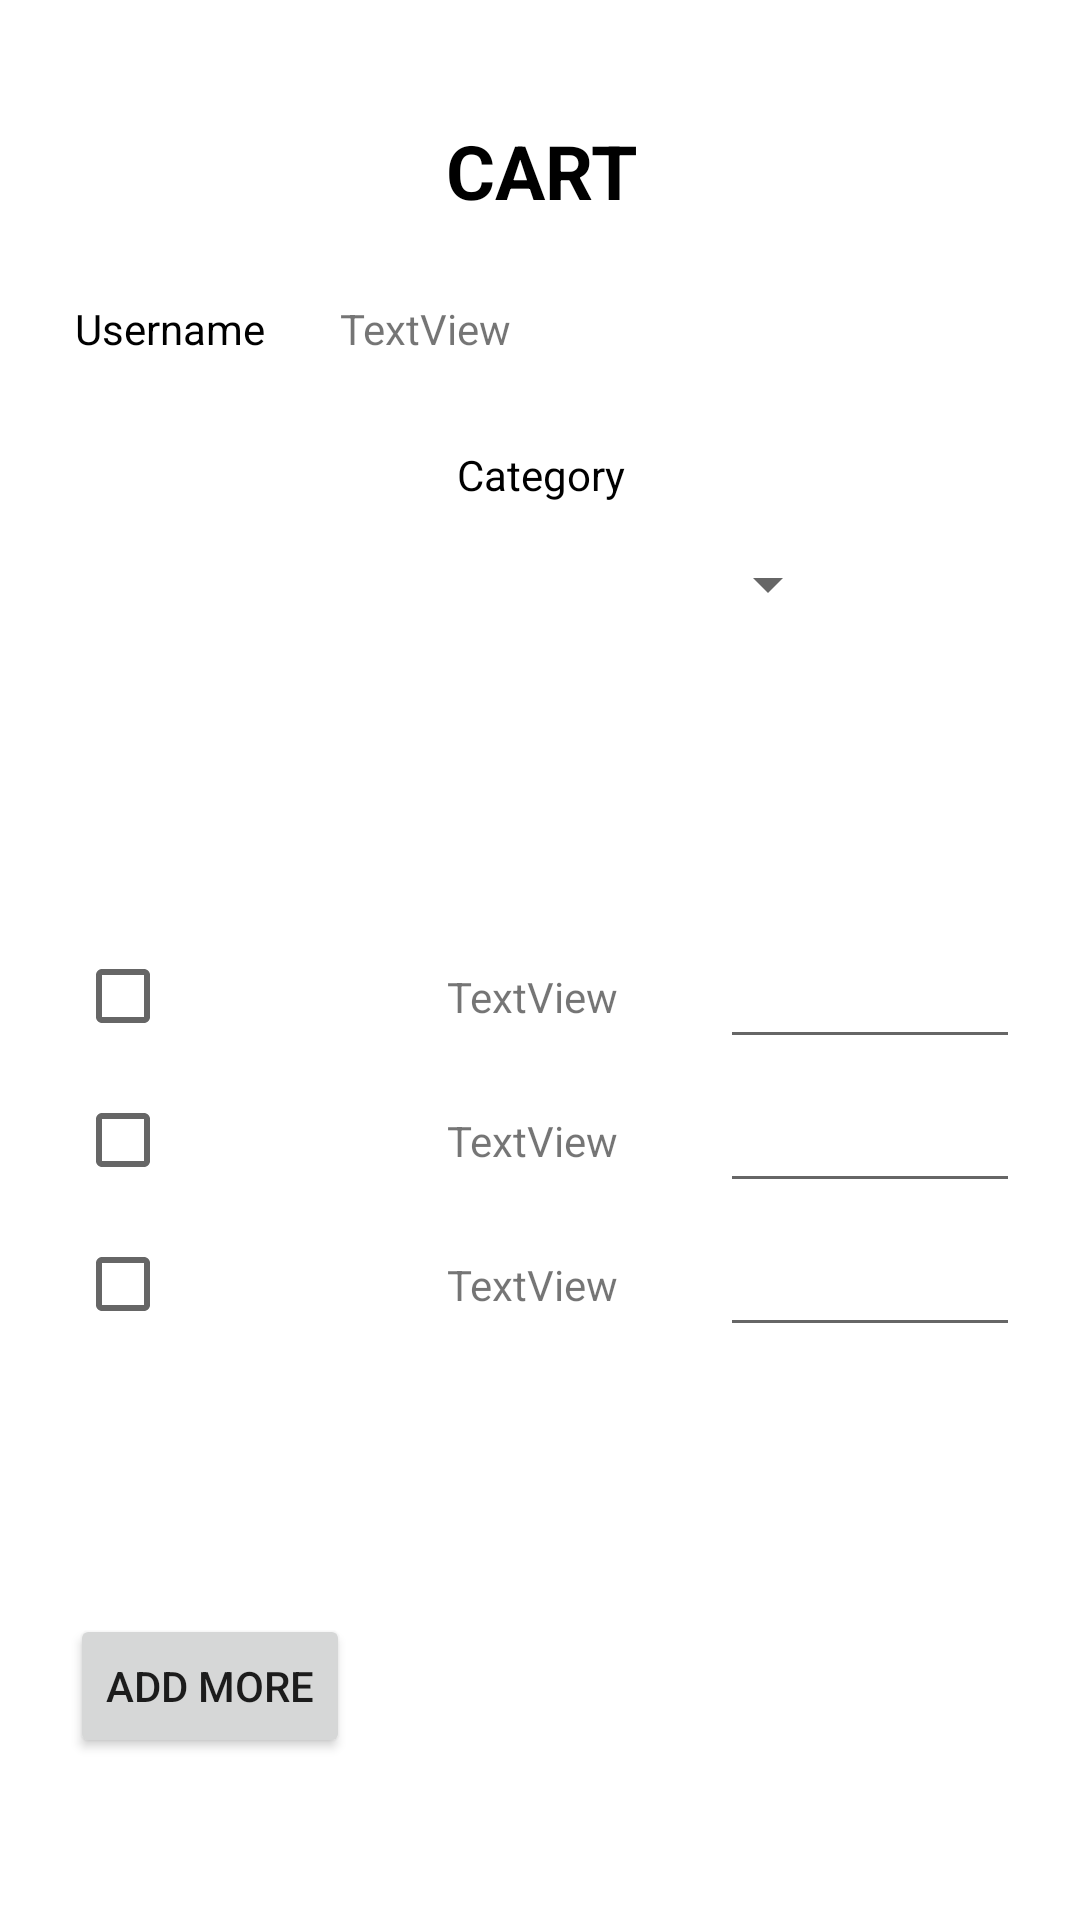

Reconstruct the res/layout file that produces this screen, plus the resources it refers to.
<!-- AndroidManifest.xml: application theme Theme.Cart_79 -->
<!-- res/layout/activity_cart.xml -->
<?xml version="1.0" encoding="utf-8"?>
<androidx.constraintlayout.widget.ConstraintLayout
    xmlns:android="http://schemas.android.com/apk/res/android"
    xmlns:app="http://schemas.android.com/apk/res-auto"
    xmlns:tools="http://schemas.android.com/tools"
    android:layout_width="match_parent"
    android:layout_height="match_parent">

    <TextView
        android:id="@+id/txtCHead"
        android:layout_width="wrap_content"
        android:layout_height="wrap_content"
        android:layout_marginStart="174dp"
        android:layout_marginTop="40dp"
        android:layout_marginEnd="173dp"
        android:text="CART"
        android:textColor="@color/black"
        android:textSize="25sp"
        android:textStyle="bold"
        app:layout_constraintEnd_toEndOf="parent"
        app:layout_constraintStart_toStartOf="parent"
        app:layout_constraintTop_toTopOf="parent" />

    <TextView
        android:id="@+id/txtun"
        android:layout_width="wrap_content"
        android:layout_height="wrap_content"
        android:layout_marginStart="25dp"
        android:layout_marginTop="100dp"
        android:text="Username"
        android:textColor="@color/black"
        app:layout_constraintStart_toStartOf="parent"
        app:layout_constraintTop_toTopOf="parent" />

    <TextView
        android:id="@+id/txtusername"
        android:layout_width="wrap_content"
        android:layout_height="wrap_content"
        android:layout_marginStart="25dp"
        android:layout_marginTop="100dp"
        android:text="TextView"
        app:layout_constraintStart_toEndOf="@+id/txtun"
        app:layout_constraintTop_toTopOf="parent" />

    <Spinner
        android:id="@+id/spCategory"
        android:layout_width="200dp"
        android:layout_height="wrap_content"
        android:layout_marginStart="106dp"
        android:layout_marginTop="15dp"
        android:layout_marginEnd="106dp"
        app:layout_constraintEnd_toEndOf="parent"
        app:layout_constraintStart_toStartOf="parent"
        app:layout_constraintTop_toBottomOf="@+id/txtCategory" />

    <TextView
        android:id="@+id/txtCategory"
        android:layout_width="wrap_content"
        android:layout_height="wrap_content"
        android:layout_marginStart="178dp"
        android:layout_marginTop="75dp"
        android:layout_marginEnd="177dp"
        android:text="Category"
        android:textColor="@color/black"
        app:layout_constraintEnd_toEndOf="parent"
        app:layout_constraintStart_toStartOf="parent"
        app:layout_constraintTop_toBottomOf="@+id/txtCHead" />

    <TextView
        android:id="@+id/txtItemList"
        android:layout_width="wrap_content"
        android:layout_height="wrap_content"
        android:layout_marginStart="25dp"
        android:layout_marginTop="150dp"
        android:layout_marginEnd="351dp"
        android:text="Items"
        android:textColor="@color/black"
        app:layout_constraintEnd_toEndOf="parent"
        app:layout_constraintStart_toStartOf="parent"
        app:layout_constraintTop_toBottomOf="@+id/txtun" />

    <CheckBox
        android:id="@+id/c1"
        android:layout_width="wrap_content"
        android:layout_height="wrap_content"
        android:layout_marginStart="25dp"
        android:layout_marginTop="20dp"
        android:text=""
        app:layout_constraintStart_toStartOf="parent"
        app:layout_constraintTop_toBottomOf="@+id/txtItemList" />

    <CheckBox
        android:id="@+id/c2"
        android:layout_width="wrap_content"
        android:layout_height="wrap_content"
        android:layout_marginStart="25dp"
        android:text=""
        app:layout_constraintStart_toStartOf="parent"
        app:layout_constraintTop_toBottomOf="@+id/c1" />

    <CheckBox
        android:id="@+id/c3"
        android:layout_width="wrap_content"
        android:layout_height="wrap_content"
        android:layout_marginStart="25dp"
        android:text=""
        app:layout_constraintStart_toStartOf="parent"
        app:layout_constraintTop_toBottomOf="@+id/c2" />

    <Button
        android:id="@+id/btnAdd"
        android:layout_width="wrap_content"
        android:layout_height="wrap_content"
        android:layout_marginStart="40dp"
        android:layout_marginTop="250dp"
        android:layout_marginEnd="260dp"
        android:text="Add More"
        app:layout_constraintEnd_toEndOf="parent"
        app:layout_constraintStart_toStartOf="parent"
        app:layout_constraintTop_toBottomOf="@+id/txtItemList" />

    <Button
        android:id="@+id/btnProceed"
        android:layout_width="wrap_content"
        android:layout_height="wrap_content"
        android:layout_marginStart="154dp"
        android:layout_marginTop="432dp"
        android:layout_marginEnd="155dp"
        android:text="Proceed"
        android:onClick="btnClickProceed"
        app:layout_constraintEnd_toEndOf="parent"
        app:layout_constraintStart_toStartOf="parent"
        app:layout_constraintTop_toBottomOf="@+id/spCategory" />

    <TextView
        android:id="@+id/txtp1"
        android:layout_width="wrap_content"
        android:layout_height="wrap_content"
        android:layout_marginEnd="34dp"
        android:text="TextView"
        app:layout_constraintBottom_toBottomOf="@+id/c1"
        app:layout_constraintEnd_toStartOf="@+id/et1"
        app:layout_constraintTop_toTopOf="@+id/c1" />

    <TextView
        android:id="@+id/txtp2"
        android:layout_width="wrap_content"
        android:layout_height="wrap_content"
        android:layout_marginEnd="34dp"
        android:text="TextView"
        app:layout_constraintBottom_toBottomOf="@+id/c2"
        app:layout_constraintEnd_toStartOf="@+id/et2"
        app:layout_constraintTop_toTopOf="@+id/c2" />

    <TextView
        android:id="@+id/txtp3"
        android:layout_width="wrap_content"
        android:layout_height="wrap_content"
        android:layout_marginEnd="34dp"
        android:text="TextView"
        app:layout_constraintBottom_toBottomOf="@+id/c3"
        app:layout_constraintEnd_toStartOf="@+id/et3"
        app:layout_constraintTop_toTopOf="@+id/c3" />


    <EditText
        android:id="@+id/et1"
        android:layout_width="100dp"
        android:layout_height="wrap_content"
        android:layout_marginEnd="20dp"
        android:ems="10"
        android:inputType="textPersonName"
        app:layout_constraintBottom_toBottomOf="@+id/txtp1"
        app:layout_constraintEnd_toEndOf="parent"
        app:layout_constraintTop_toTopOf="@+id/txtp1" />

    <EditText
        android:id="@+id/et2"
        android:layout_width="100dp"
        android:layout_height="wrap_content"
        android:layout_marginEnd="20dp"
        android:ems="10"
        android:inputType="textPersonName"
        app:layout_constraintBottom_toBottomOf="@+id/txtp2"
        app:layout_constraintEnd_toEndOf="parent"
        app:layout_constraintTop_toTopOf="@+id/txtp2" />

    <EditText
        android:id="@+id/et3"
        android:layout_width="100dp"
        android:layout_height="wrap_content"
        android:layout_marginEnd="20dp"
        android:ems="10"
        android:inputType="textPersonName"
        app:layout_constraintBottom_toBottomOf="@+id/txtp3"
        app:layout_constraintEnd_toEndOf="parent"
        app:layout_constraintTop_toTopOf="@+id/txtp3" />

</androidx.constraintlayout.widget.ConstraintLayout>
<!-- resources referenced by this layout -->
<resources>
  <style name="Theme.Cart_79" parent="Theme.MaterialComponents.DayNight.DarkActionBar">
          
          <item name="colorPrimary">@color/purple_500</item>
          <item name="colorPrimaryVariant">@color/purple_700</item>
          <item name="colorOnPrimary">@color/white</item>
          
          <item name="colorSecondary">@color/teal_200</item>
          <item name="colorSecondaryVariant">@color/teal_700</item>
          <item name="colorOnSecondary">@color/black</item>
          
          <item name="android:statusBarColor" tools:targetApi="l">?attr/colorPrimaryVariant</item>
          
      </style>
  <!-- not gathered from this repository: default colours our renderer supplied (Android Studio template values) -->
  <color name="purple_500">#FF6200EE</color>
  <color name="purple_700">#FF3700B3</color>
  <color name="teal_200">#FF03DAC5</color>
  <color name="teal_700">#FF018786</color>
  <color name="black">#FF000000</color>
  <color name="white">#FFFFFFFF</color>
</resources>
